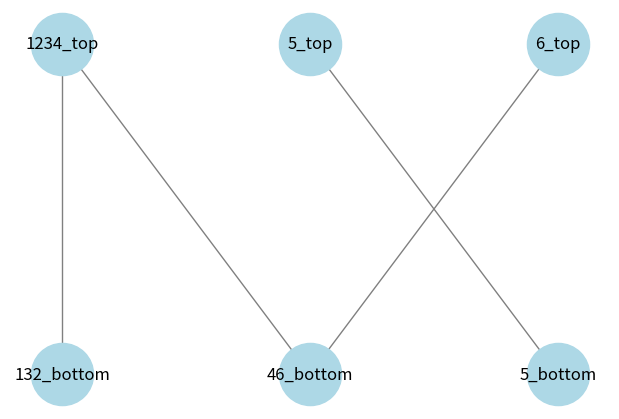

Source code (Python):
# Generates and visualizes graphs of compositions of disjoint transpositions 
# and the corresponding cycles in each wire. Can include diagonal wirings. This can be used
# for emperical testing of cycle distributions on a number of enigmas connected in series. 

import random
import networkx as nx
import matplotlib.pyplot as plt
from collections import defaultdict, Counter
import math
import itertools
import sympy as sp
from itertools import chain, combinations
from tqdm import tqdm
from math import comb

def generate_disjoint_transpositions(n):
    # Initialize the list with numbers from 0 to n-1
    numbers = list(range(n))
    transpositions = []
    
    while len(numbers) > 1:
        # Randomly select two distinct indices for transposition
        i, j = random.sample(numbers, 2)
        
        # Add the transposition (i, j) to the list of transpositions
        transpositions.append((i, j))
        transpositions.append((j, i))
        
        # Remove the transposed elements from the list
        numbers.remove(i)
        numbers.remove(j)
    transpositions.sort(key=lambda x: x[0])
    
    return transpositions

def create_graph_with_transpositions(n, l, diag = False):
    G = nx.Graph()
    
    # Create l columns of n nodes

    for loop in range(len(l)):
        for col in range(l[loop]):
            for node in range(n):
                if col == 0 and loop == 0:
                    G.add_node((0, 0, node))
                elif col == 0 and loop != 0:
                    continue
                else:
                    G.add_node((loop, col, node))
    
    # Connect nodes within each column to the next via random transpositions
    for loop in range(len(l)):
        for col in range(l[loop] - 1):
            # if (col == 1):
            #     transpositions = generate_disjoint_transpositions(n)
            #     for i, j in transpositions:
            #         G.add_edge((col, i), (col + 1, j))
            transpositions = generate_disjoint_transpositions(n)
            for i, j in transpositions:
                if col == 0:
                    G.add_edge((0, 0, i), (loop, col + 1, j))
                else:
                    G.add_edge((loop, col, i), (loop, col + 1, j))
    
                
    for loop in range(len(l)):
        for node in range(n):
            G.add_edge((0, 0, node), (loop, l[loop] - 1, node), color='invis')  # Invisible edges
    
    if diag:
        for loop in range(len(l)):
            for i in range(l[loop]):
                for j in range(i+1, l[loop] - 1):
                    if i == 0:
                        G.add_edge((0, i, j), (loop, j, i), color='diag', connectionstyle = "arc3,rad=100")
                    else:
                        G.add_edge((loop, i, j), (loop, j, i), color='diag', connectionstyle = "arc3,rad=100")
    

    return G

def generate_random_bijection(n):
    # Generate a list of numbers from 1 to n
    numbers = list(range(1, n + 1))
    # Shuffle the list to create a random permutation
    permutation = random.sample(numbers, n)
    return permutation
    

def create_graph_from_bijection(n, permutation):
    # Create an empty graph
    G = nx.Graph()
    # Add nodes
    G.add_nodes_from(range(1, n + 1))
    # Add edges based on the permutation
    for i in range(n):
        G.add_edge(i + 1, permutation[i])
    return G

def generate_all_bijections(n):
    numbers = list(range(1, n + 1))
    return list(itertools.permutations(numbers))

def permutation_to_cycles(permutation):
    standard_order = sorted(permutation)
    visited = [False] * len(standard_order)
    cycles = []

    if len(standard_order) == 0:
        return tuple(cycles) 
    
    elem = standard_order[0]
    while visited != [True]*len(standard_order):
        if not visited[standard_order.index(elem)]:
            cycle = []
            while not visited[standard_order.index(elem)]:
                visited[standard_order.index(elem)] = True
                cycle.append(elem)
                #Get next iter
                elem = permutation[standard_order.index(elem)]
            cycles.append(tuple(cycle))
            if visited != [True]*len(standard_order):
                elem = standard_order[visited.index(False)]
    return tuple(cycles)

def cycle_type(cycles):
    return tuple(sorted(tuple(len(cycle) for cycle in cycles)))

# Parameters
n = 6

bij = generate_all_bijections(n)
bij_cycles = [permutation_to_cycles(b) for b in bij]

G = None
while True:
   chosen = random.sample(bij_cycles, 2)
   pos = {}
   row_nodes = [{}, {}]

   G = nx.Graph()

   for row_idx, row in enumerate(chosen):
       for col_idx, tup in enumerate(row):
           base_label = "".join(map(str, tup)) 
           node_label = f"{base_label}_{'top' if row_idx == 0 else 'bottom'}" 
           G.add_node(node_label)
           pos[node_label] = (col_idx, -row_idx)
           row_nodes[row_idx][node_label] = set(tup)

   for node1, numbers1 in row_nodes[0].items():
       for node2, numbers2 in row_nodes[1].items():
           if numbers1 & numbers2: 
               G.add_edge(node1, node2)
   if (not nx.is_connected(G)):
       break
# Draw the graph
plt.figure(figsize=(6, 4))
nx.draw(G, pos, with_labels=True, node_color="lightblue", edge_color="gray", node_size=2000, font_size=12)
plt.show()
